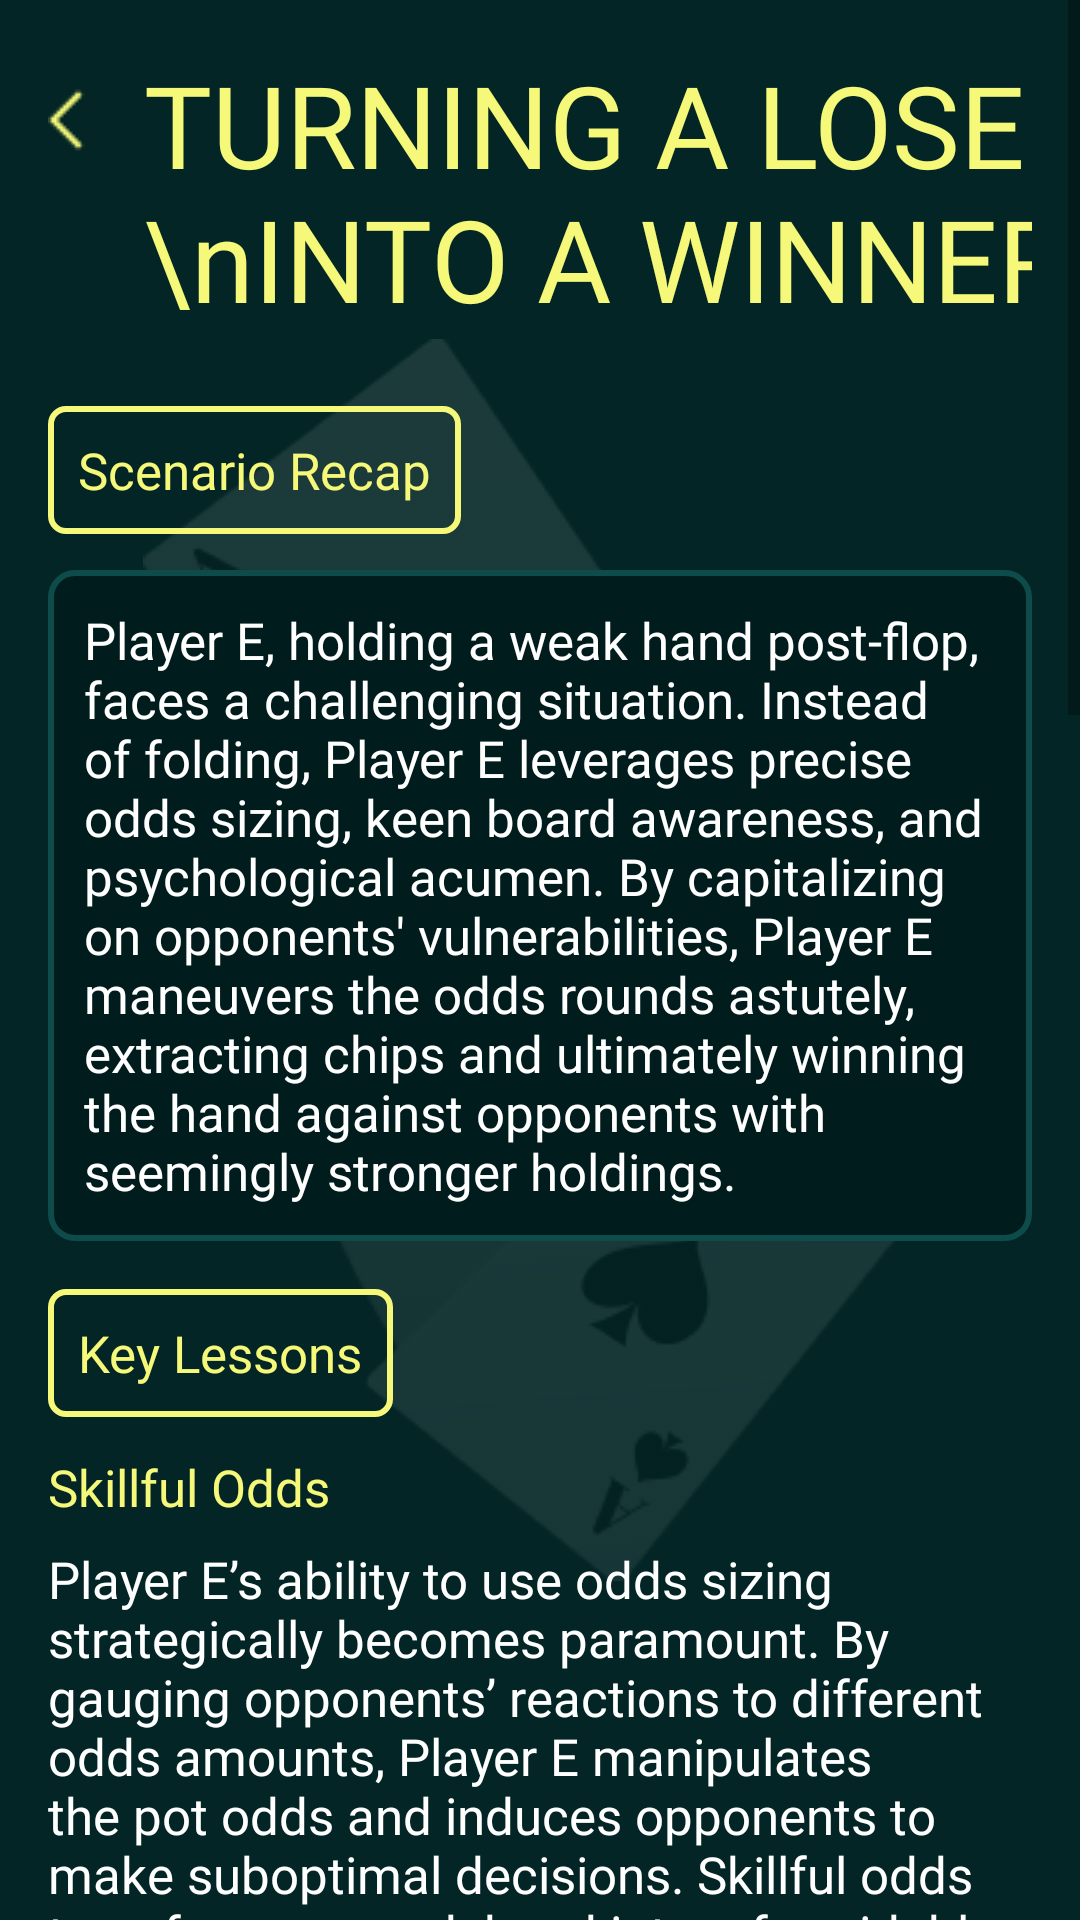

Layout XML and referenced resources for this Android screen:
<!-- AndroidManifest.xml: application theme Theme.NewApplication -->
<!-- res/layout/fragment_case_study4.xml -->
<androidx.constraintlayout.widget.ConstraintLayout xmlns:android="http://schemas.android.com/apk/res/android"
    xmlns:app="http://schemas.android.com/apk/res-auto"
    xmlns:tools="http://schemas.android.com/tools"
    android:layout_width="match_parent"
    android:layout_height="match_parent"
    android:background="@color/a"
    android:orientation="vertical"
    tools:context="com.chihuahua.pokereducation.ui.fragments.cases.items.CaseStudy4Fragment">

    <ImageView
        android:layout_width="wrap_content"
        android:layout_height="wrap_content"
        android:layout_weight="1"
        android:src="@drawable/c"
        app:layout_constraintBottom_toBottomOf="parent"
        app:layout_constraintEnd_toEndOf="parent"
        app:layout_constraintStart_toStartOf="parent"
        app:layout_constraintTop_toTopOf="parent" />

    <ScrollView
        android:layout_width="match_parent"
        android:layout_height="0dp"
        android:layout_weight="1"
        tools:ignore="MissingConstraints">

        <LinearLayout
            android:layout_width="match_parent"
            android:layout_height="wrap_content"
            android:orientation="vertical"
            android:padding="16dp">

            <androidx.constraintlayout.widget.ConstraintLayout
                android:layout_width="wrap_content"
                android:layout_height="wrap_content">

                <ImageView
                    android:id="@+id/imageView"
                    android:layout_width="wrap_content"
                    android:layout_height="wrap_content"
                    android:layout_marginTop="12dp"
                    android:layout_marginEnd="8dp"
                    android:src="@drawable/x"
                    app:layout_constraintEnd_toStartOf="@id/textView1"
                    app:layout_constraintTop_toTopOf="parent" />

                <TextView
                    android:id="@+id/textView1"
                    android:layout_width="wrap_content"
                    android:layout_height="wrap_content"
                    android:layout_marginStart="8dp"
                    android:fontFamily="@font/medium"
                    android:text="TURNING A LOSER \nINTO A WINNER"
                    android:textColor="@color/b"
                    android:textSize="38sp"
                    app:layout_constraintStart_toEndOf="@id/imageView" />
            </androidx.constraintlayout.widget.ConstraintLayout>

            <TextView
                android:layout_width="wrap_content"
                android:layout_height="wrap_content"
                android:layout_marginTop="24dp"
                android:background="@drawable/text_view"
                android:fontFamily="@font/light"
                android:padding="10dp"
                android:text="Scenario Recap"
                android:textColor="#F5F878"
                android:textSize="17sp" />

            <TextView
                android:layout_width="wrap_content"
                android:layout_height="wrap_content"
                android:layout_marginTop="12dp"
                android:background="@drawable/corner"
                android:fontFamily="@font/light"
                android:text="Player E, holding a weak hand post-flop, faces a challenging situation. Instead of folding, Player E leverages precise odds sizing, keen board awareness, and psychological acumen. By capitalizing on opponents' vulnerabilities, Player E maneuvers the odds rounds astutely, extracting chips and ultimately winning the hand against opponents with seemingly stronger holdings."
                android:textColor="@color/white"
                android:textSize="17sp" />

            <TextView
                android:layout_width="wrap_content"
                android:layout_height="wrap_content"
                android:layout_marginTop="16dp"
                android:background="@drawable/text_view"
                android:fontFamily="@font/light"
                android:padding="10dp"
                android:text="Key Lessons"
                android:textColor="#F5F878"
                android:textSize="17sp" />

            <TextView
                android:layout_width="wrap_content"
                android:layout_height="wrap_content"
                android:layout_marginTop="12dp"
                android:fontFamily="@font/medium"
                android:text="Skillful Odds"
                android:textColor="#F5F878"
                android:textSize="17sp" />

            <TextView
                android:layout_width="wrap_content"
                android:layout_height="wrap_content"
                android:layout_marginTop="8dp"
                android:fontFamily="@font/light"
                android:text="Player E’s ability to use odds sizing strategically becomes paramount. By gauging opponents’ reactions to different odds amounts, Player E manipulates the pot odds and induces opponents to make suboptimal decisions. Skillful odds transforms a weak hand into a formidable weapon, underscoring the significance of nuanced odds in shaping the outcome of a hand."
                android:textColor="@color/white"
                android:textSize="17sp" />

            <TextView
                android:layout_width="wrap_content"
                android:layout_height="wrap_content"
                android:layout_marginTop="12dp"
                android:fontFamily="@font/medium"
                android:text="Board Awareness"
                android:textColor="#F5F878"
                android:textSize="17sp" />

            <TextView
                android:layout_width="wrap_content"
                android:layout_height="wrap_content"
                android:layout_marginTop="8dp"
                android:fontFamily="@font/light"
                android:text="Profound awareness of the community cards and their potential implications is a hallmark of elite poker players. Player E keenly observes the board texture, identifying opportunities where opponents might be vulnerable. Understanding the board’s potential for straights, flushes, or strong pairs enables informed decisions, ensuring that Player E maximizes their chances while minimizing risks."
                android:textColor="@color/white"
                android:textSize="17sp" />

            <TextView
                android:layout_width="wrap_content"
                android:layout_height="wrap_content"
                android:layout_marginTop="12dp"
                android:fontFamily="@font/medium"
                android:text="Psychological Tactics"
                android:textColor="#F5F878"
                android:textSize="17sp" />

            <TextView
                android:layout_width="wrap_content"
                android:layout_height="wrap_content"
                android:layout_marginTop="8dp"
                android:fontFamily="@font/light"
                android:text="Poker is a game of psychology as much as strategy. Player E exploits opponents’ tendencies and emotions, using psychological tactics to create doubt and confusion. By strategically timing raises and displaying confidence, Player E instills uncertainty in opponents’ minds, leading them to question the strength of their own hands. Manipulating opponents’ emotions is an art that elevates poker from a game of chance to a battle of minds."
                android:textColor="@color/white"
                android:textSize="17sp" />

            <TextView
                android:layout_width="wrap_content"
                android:layout_height="wrap_content"
                android:layout_marginTop="12dp"
                android:fontFamily="@font/medium"
                android:text="Seizing Opportunities"
                android:textColor="#F5F878"
                android:textSize="17sp" />

            <TextView
                android:layout_width="wrap_content"
                android:layout_height="wrap_content"
                android:layout_marginTop="8dp"
                android:fontFamily="@font/light"
                android:text="Recognizing opportune moments to strike is pivotal. Player E seizes the precise moment when opponents exhibit signs of vulnerability. Whether it’s hesitation, uncertainty, or overconfidence, Player E capitalizes on opponents’ weaknesses, transforming a losing situation into a winning one. Timing, combined with astute observation, empowers players to exploit opponents’ vulnerabilities effectively."
                android:textColor="@color/white"
                android:textSize="17sp" />

            <TextView
                android:layout_width="wrap_content"
                android:layout_height="wrap_content"
                android:layout_marginTop="12dp"
                android:fontFamily="@font/medium"
                android:text="Psychological Resilience"
                android:textColor="#F5F878"
                android:textSize="17sp" />

            <TextView
                android:layout_width="wrap_content"
                android:layout_height="wrap_content"
                android:layout_marginTop="8dp"
                android:fontFamily="@font/light"
                android:text="Enduring moments of uncertainty and potential setbacks, Player E maintains composure. Emotional resilience in the face of intense gameplay ensures rational decision-making. While others might succumb to pressure, Player E’s calm and calculated approach underpins the ability to orchestrate a successful comeback, demonstrating that maintaining emotional stability is a key asset in high-stakes poker."
                android:textColor="@color/white"
                android:textSize="17sp" />
        </LinearLayout>
    </ScrollView>
</androidx.constraintlayout.widget.ConstraintLayout>
<!-- resources referenced by this layout -->
<resources>
  <color name="a">#032525</color>
  <color name="b">#F5F878</color>
  <color name="white">#FFFFFFFF</color>
  <!-- drawable c: png bitmap (drawable, 18802 bytes) -->
  <!-- drawable corner (drawable) -->
  <?xml version="1.0" encoding="utf-8"?>
  <selector xmlns:android="http://schemas.android.com/apk/res/android">
      <item>
          <shape>
              <stroke android:width="2dp" android:color="#0E4B4B" />
              <solid android:color="#011C1C" />
              <corners android:radius="8dp" />
              <padding android:bottom="12dp" android:left="12dp" android:right="12dp" android:top="12dp" />
          </shape>
      </item>
  </selector>
  <!-- drawable text_view (drawable) -->
  <?xml version="1.0" encoding="utf-8"?>
  <shape xmlns:android="http://schemas.android.com/apk/res/android"
      android:shape="rectangle">
  
      <stroke
          android:width="2dp"
          android:color="#F5F878" />
  
      <corners android:radius="5dp" />
  
  </shape>
  <!-- drawable x: png bitmap (drawable, 284 bytes) -->
  <style name="Theme.NewApplication" parent="Base.Theme.NewApplication" />
  <style name="Base.Theme.NewApplication" parent="Theme.MaterialComponents.Light.NoActionBar.Bridge">
          <item name="colorPrimary">@color/a</item>
          <item name="colorPrimaryVariant">@color/a</item>
          <item name="colorOnPrimary">@color/a</item>
          <item name="colorSecondary">@color/teal_200</item>
          <item name="colorSecondaryVariant">@color/teal_700</item>
          <item name="colorOnSecondary">@color/black</item>
          <item name="android:statusBarColor">?attr/colorPrimaryVariant</item>
      </style>
  <color name="teal_200">#FF03DAC5</color>
  <color name="teal_700">#FF018786</color>
  <color name="black">#FF000000</color>
</resources>
